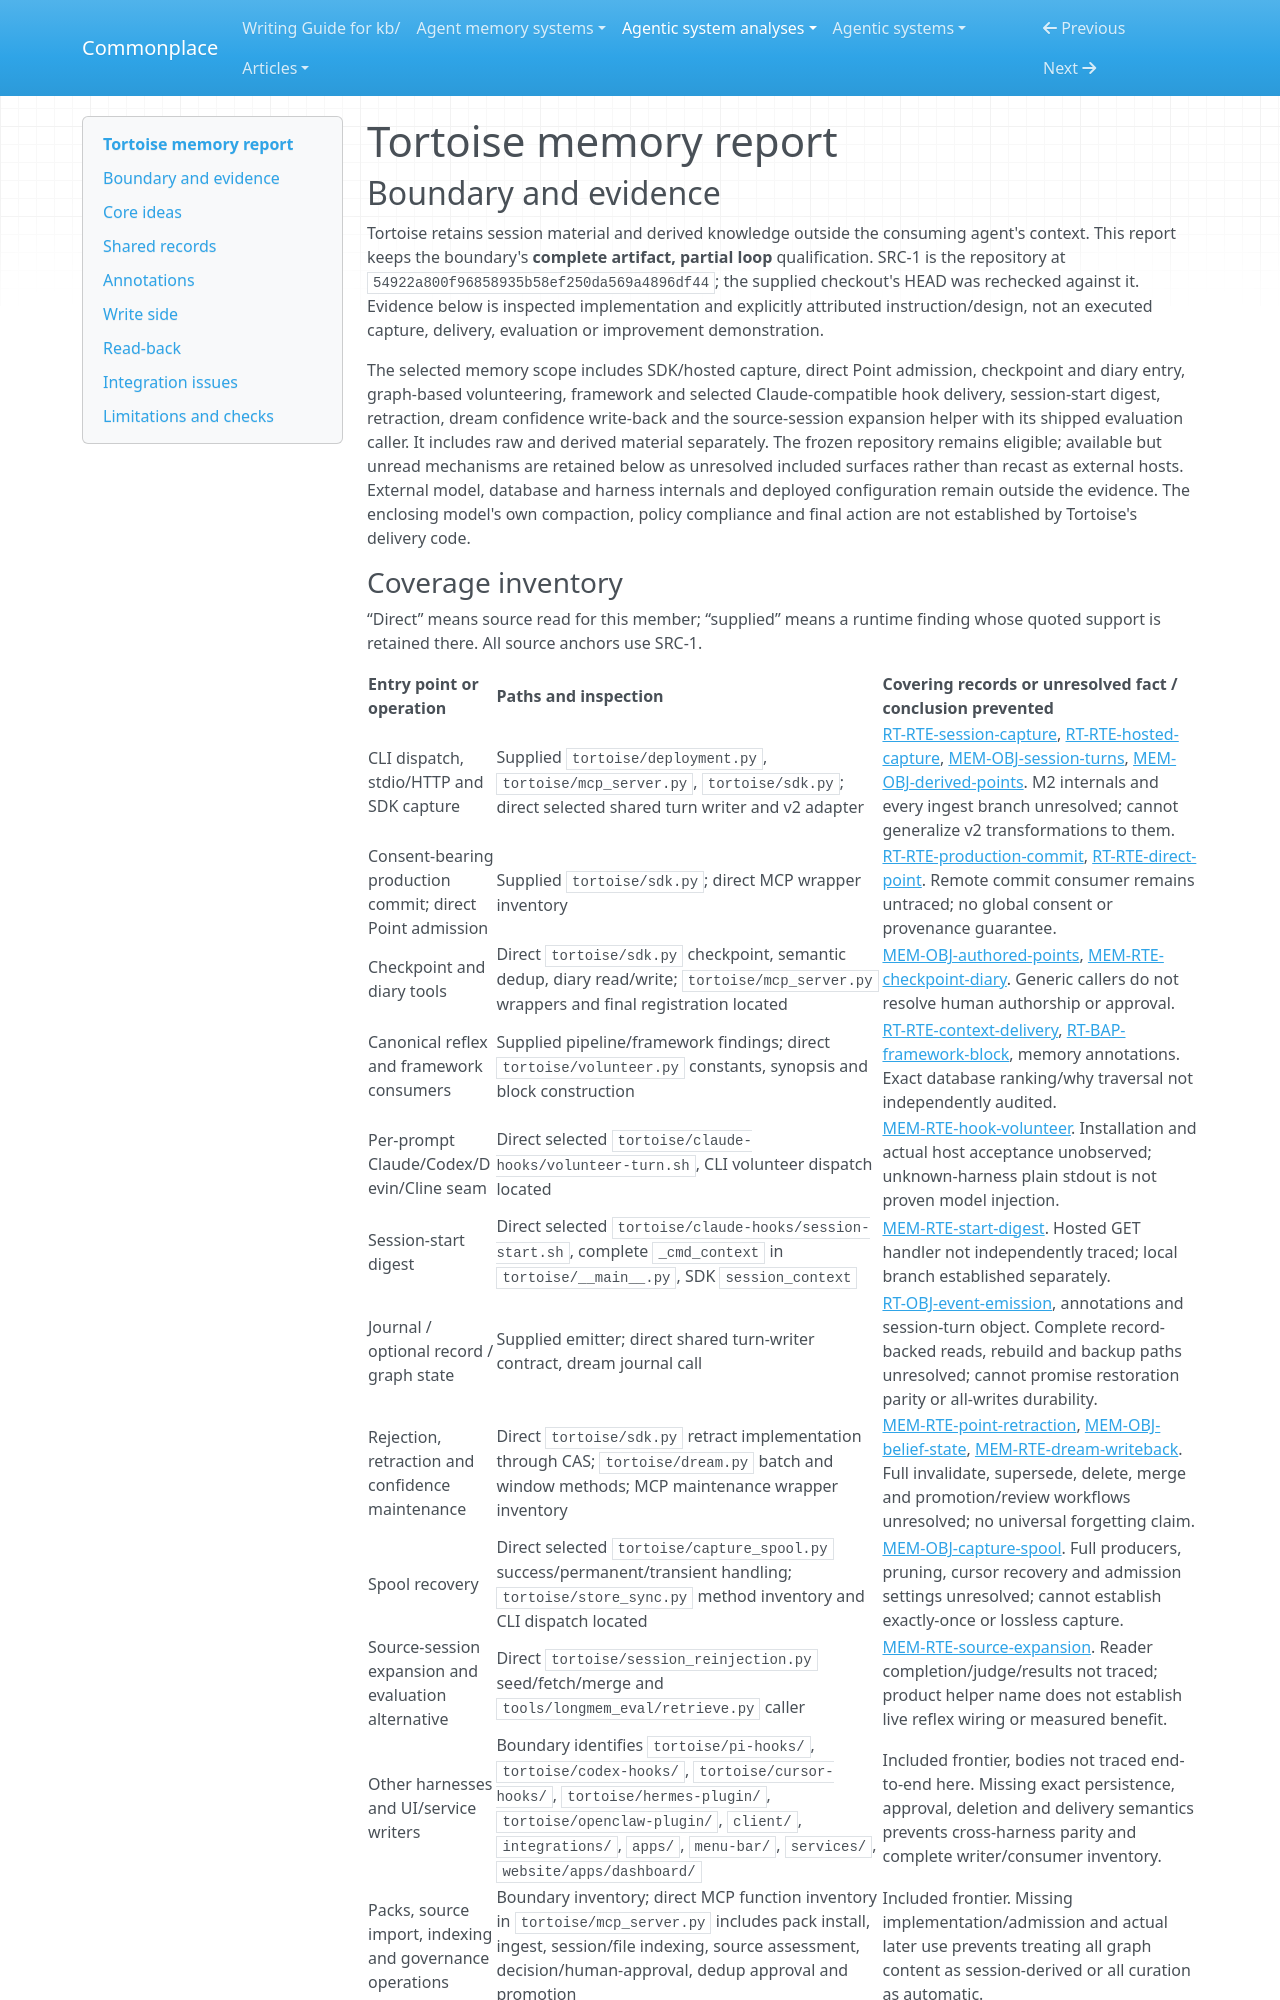

repository: zby/commonplace · page: agentic-system-analyses/retained/daniel-ospina--tortoise/memory/index.html · generator: mkdocs

---
type: agentic-system-analyses/types/agentic-system-memory-report.md
description: "Tortoise memory: session traces and derived graph content, bounded pointer delivery, recent-session digests and maintenance limits."
run-id: AAS-2026-10-30-tortoise-0c919b4ca77d-01
source-identity: "https://github.com/daniel-ospina/tortoise"
reviewed-boundary: "54922a800f96858935b58ef250da569a4896df44"
---

# Tortoise memory report

## Boundary and evidence

Tortoise retains session material and derived knowledge outside the consuming agent's context. This report keeps the boundary's **complete artifact, partial loop** qualification. SRC-1 is the repository at `54922a800f96858935b58ef250da569a4896df44`; the supplied checkout's HEAD was rechecked against it. Evidence below is inspected implementation and explicitly attributed instruction/design, not an executed capture, delivery, evaluation or improvement demonstration.

The selected memory scope includes SDK/hosted capture, direct Point admission, checkpoint and diary entry, graph-based volunteering, framework and selected Claude-compatible hook delivery, session-start digest, retraction, dream confidence write-back and the source-session expansion helper with its shipped evaluation caller. It includes raw and derived material separately. The frozen repository remains eligible; available but unread mechanisms are retained below as unresolved included surfaces rather than recast as external hosts. External model, database and harness internals and deployed configuration remain outside the evidence. The enclosing model's own compaction, policy compliance and final action are not established by Tortoise's delivery code.
